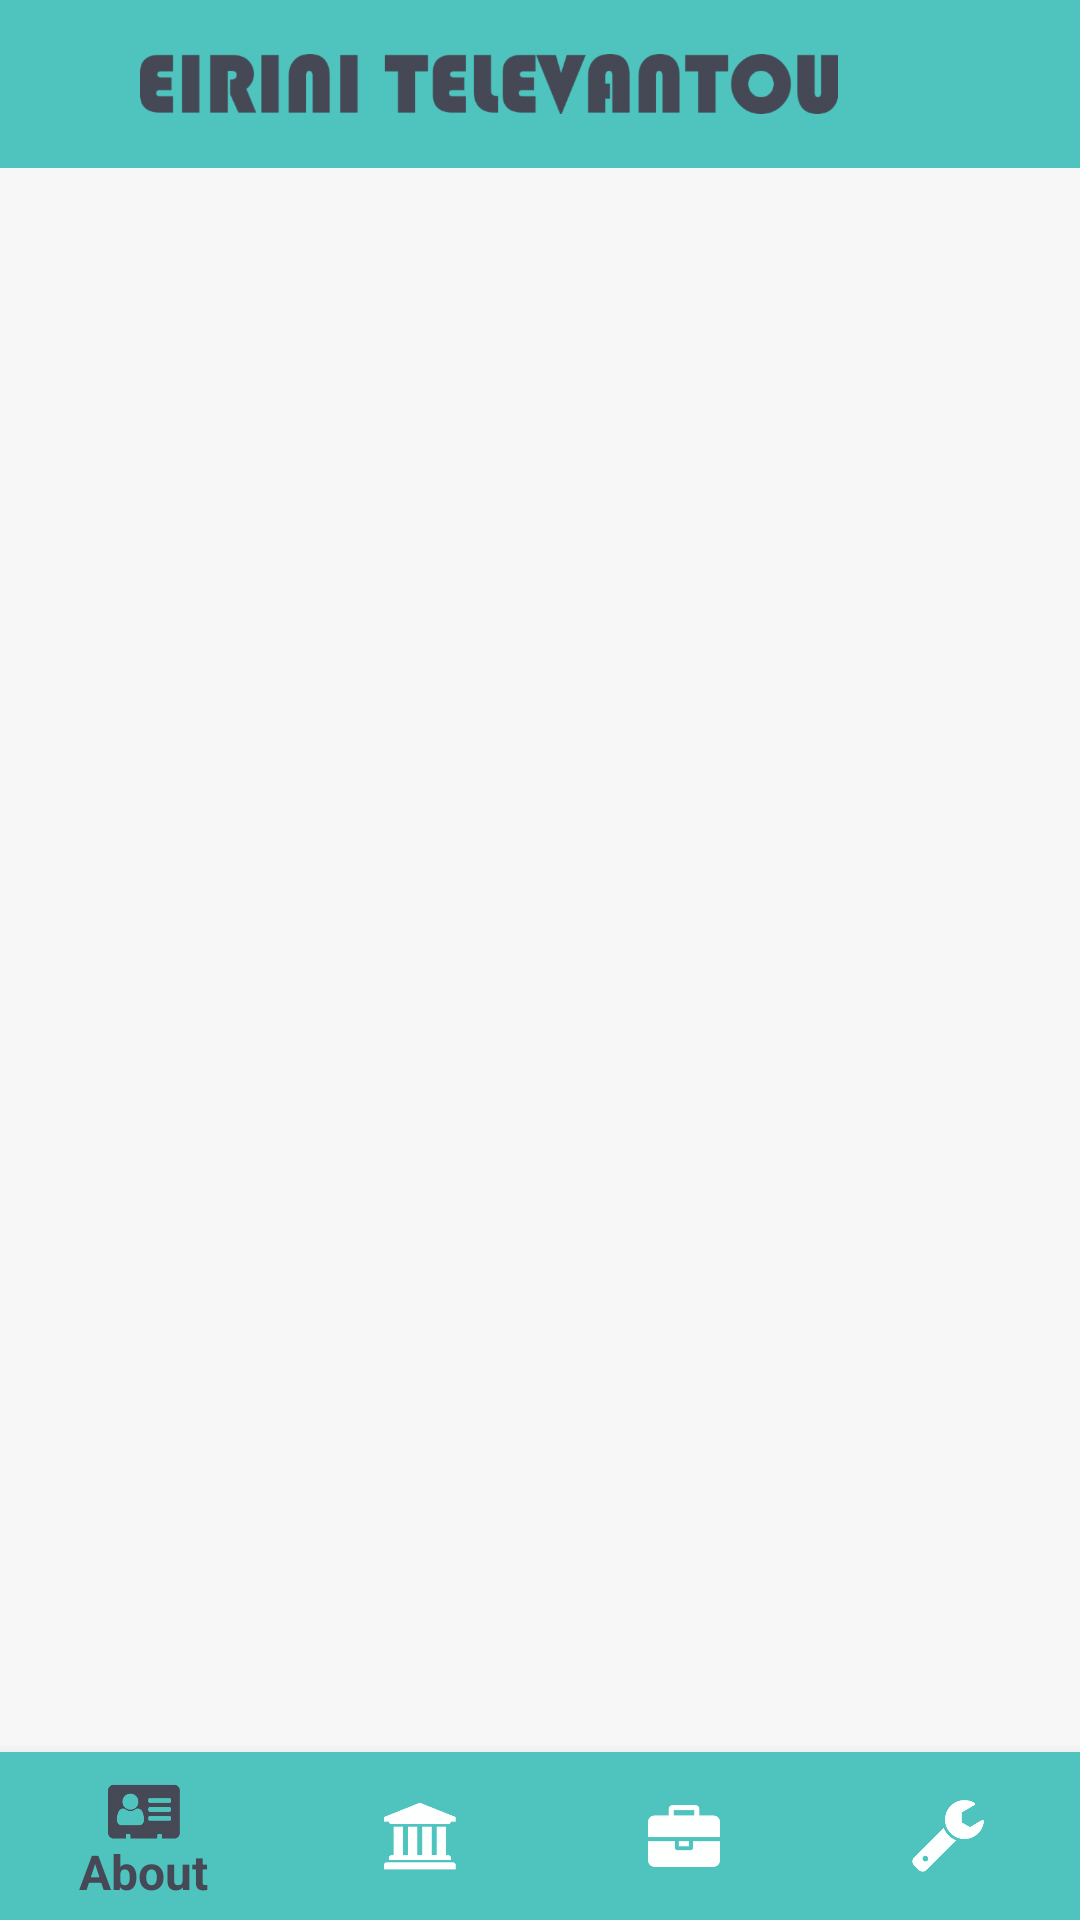

This screen was rendered from an Android layout file. Write that file and the resources it references.
<!-- AndroidManifest.xml: application theme AppTheme -->
<!-- res/layout/activity_main.xml -->
<?xml version="1.0" encoding="utf-8"?>
<layout xmlns:android="http://schemas.android.com/apk/res/android">
    <data>
        <import type="android.view.View"/>
        <variable
                name="viewModel"
                type="com.pkfcooperparry.template.ui.main.MainViewModel"/>
    </data>

    <androidx.drawerlayout.widget.DrawerLayout
            xmlns:app="http://schemas.android.com/apk/res-auto"
            android:id="@+id/drawer_view"
            android:layout_width="match_parent"
            android:layout_height="match_parent">

        <androidx.coordinatorlayout.widget.CoordinatorLayout
                android:id="@+id/cl_root_view"
                android:layout_width="match_parent"
                android:layout_height="match_parent"
                android:clipChildren="false">

            <RelativeLayout
                    android:id="@+id/activity_main"
                    android:layout_width="match_parent"
                    android:layout_height="match_parent">

                <com.google.android.material.appbar.AppBarLayout
                        android:id="@+id/toolbarLayout"
                        android:layout_width="match_parent"
                        android:layout_height="wrap_content"
                        app:elevation="5dp">

                    <androidx.appcompat.widget.Toolbar
                            android:id="@+id/toolbar"
                            style="@style/Toolbar"
                            app:subtitleTextColor="@color/white"
                            app:title="@string/app_name"
                            app:titleTextAppearance="@style/Toolbar.TitleText"
                            app:titleTextColor="@color/white">

                        <RelativeLayout
                                android:layout_width="match_parent"
                                android:layout_height="match_parent">

                            <ImageView android:src="@drawable/etname"
                                       android:layout_marginEnd="50dp"
                                       android:layout_width="match_parent"
                                       android:layout_height="20dp"/>
                        </RelativeLayout>

                    </androidx.appcompat.widget.Toolbar>


                </com.google.android.material.appbar.AppBarLayout>

                <FrameLayout
                        android:id="@+id/fragment_container"
                        android:layout_width="match_parent"
                        android:layout_height="match_parent"
                        android:layout_below="@+id/toolbarLayout"
                        android:layout_above="@+id/bottom_navigation"/>

                <com.google.android.material.bottomnavigation.BottomNavigationView
                        android:id="@+id/bottom_navigation"
                        android:layout_width="match_parent"
                        android:layout_height="wrap_content"
                        android:layout_gravity="bottom"
                        android:layout_alignParentBottom="true"
                        android:background="@color/colorPrimary"
                        app:itemIconTint="@color/bottom_navigation_tint"
                        app:itemTextColor="@color/bottom_navigation_tint"
                        app:menu="@menu/main_bottom"/>
            </RelativeLayout>
        </androidx.coordinatorlayout.widget.CoordinatorLayout>

        <com.google.android.material.navigation.NavigationView
                android:id="@+id/navigation_view"
                style="@style/Widget.Design.NavigationView"
                android:layout_width="330dp"
                android:layout_height="match_parent"
                android:layout_gravity="start"
                android:background="@color/white"
                app:headerLayout="@layout/drawer_header"
                app:itemBackground="@color/white"
                app:itemIconTint="@color/black_effective"
                app:itemTextColor="@color/black_effective"
                app:menu="@menu/drawer">

            <TextView
                    android:id="@+id/tv_app_version"
                    style="@style/TextStyle.Title.Sub"
                    android:layout_width="wrap_content"
                    android:layout_height="wrap_content"
                    android:layout_gravity="bottom|end"
                    android:padding="5dp"/>
        </com.google.android.material.navigation.NavigationView>
    </androidx.drawerlayout.widget.DrawerLayout>

</layout>
<!-- res/layout/drawer_header.xml (included above) -->
<?xml version="1.0" encoding="utf-8"?>
<RelativeLayout xmlns:android="http://schemas.android.com/apk/res/android"
        xmlns:app="http://schemas.android.com/apk/res-auto"
        android:layout_width="match_parent"
        android:layout_height="wrap_content"
        android:orientation="vertical"
        android:padding="16dp">


    <de.hdodenhof.circleimageview.CircleImageView
            android:id="@+id/img_logo"
            android:layout_width="80dp"
            android:layout_height="80dp"
            android:layout_marginStart="10dp"
            android:layout_marginEnd="10dp"
            android:layout_marginTop="4dp"
            android:layout_marginBottom="20dp"
            android:src="@drawable/etlogopadding"
            app:civ_border_color="@color/colorAccent"
            app:civ_border_width="2dp" />

    <TextView
            android:id="@+id/tv_name"
            style="@style/TextStyle.Title"
            android:layout_width="wrap_content"
            android:layout_height="wrap_content"
            android:layout_marginTop="10dp"
            android:textSize="24sp"
            android:layout_toEndOf="@id/img_logo"
            android:fontFamily="sans-serif-condensed-light"
            android:text="@string/eirini_televantou" />

    <TextView
            android:id="@+id/tv_email"
            style="@style/TextStyle.Title.Sub"
            android:layout_width="wrap_content"
            android:layout_height="wrap_content"
            android:layout_below="@+id/tv_name"
            android:layout_toEndOf="@+id/img_logo"
            android:text="@string/eirini_email" />

    <View
            android:layout_width="match_parent"
            android:layout_height="1dp"
            android:layout_below="@id/img_logo"
            android:background="@color/colorPrimary" />
</RelativeLayout>
<!-- resources referenced by this layout -->
<resources>
  <color name="black_effective">#2a2a2a</color>
  <color name="colorAccent">#2c3e50</color>
  <color name="colorPrimary">#4fc4bf</color>
  <color name="white">#ffffff</color>
  <!-- drawable etlogopadding: png bitmap (drawable-hdpi, 9192 bytes) -->
  <!-- drawable etname: png bitmap (drawable-hdpi, 10826 bytes) -->
  <string name="app_name">ETCV</string>
  <string name="eirini_email">televantou91@gmail.com</string>
  <string name="eirini_televantou">Eirini Televantou</string>
  <style name="TextStyle.Title" parent="TextStyle">
          <item name="android:textAppearance">@style/TextAppearance.Text.Regular</item>
      </style>
  <style name="TextStyle.Title.Sub" parent="TextStyle.Title">
          <item name="android:textAppearance">@style/TextAppearance.Text.Light</item>
          <item name="android:textSize">14sp</item>
      </style>
  <style name="Toolbar" parent="Base.ThemeOverlay.AppCompat.Dark.ActionBar">
          <item name="android:layout_width">match_parent</item>
          <item name="android:layout_height">wrap_content</item>
          <item name="android:minHeight">?attr/actionBarSize</item>
          <item name="colorControlNormal">@color/white</item>
      </style>
  <style name="Toolbar.TitleText" parent="TextStyle.Heading">
          <item name="android:textColor">@color/dark_gray</item>
          <item name="android:textSize">22sp</item>
      </style>
  <style name="AppTheme" parent="Theme.AppCompat.Light.NoActionBar">
          <item name="android:windowContentOverlay">@null</item>
          <item name="colorPrimary">@color/colorPrimary</item>
          <item name="colorPrimaryDark">@color/colorPrimaryDark</item>
          <item name="colorAccent">@color/colorAccent</item>
          <item name="android:textColorPrimary">@color/black_effective</item>
          <item name="android:textColor">@color/black_effective</item>
          <item name="android:windowBackground">@color/bg_color</item>
          <item name="android:textAllCaps">false</item>
          <item name="android:textSize">16sp</item>
          <item name="android:typeface">sans</item>
          <item name="drawerArrowStyle">@style/MaterialDrawer.DrawerArrowStyle</item>
          <item name="android:textAppearance">@style/TextAppearance.Text.Regular</item>
      </style>
  <style name="TextStyle">
          <item name="android:layout_marginTop">2dp</item>
          <item name="android:layout_marginBottom">2dp</item>
          <item name="android:layout_marginLeft">2dp</item>
          <item name="android:layout_marginRight">2dp</item>
          <item name="android:textColor">@color/black_effective</item>
      </style>
  <style name="TextAppearance.Text.Regular" parent="android:TextAppearance">
          
      </style>
  <style name="TextAppearance.Text.Light" parent="android:TextAppearance">
          
      </style>
  <style name="TextStyle.Heading" parent="TextStyle">
          <item name="android:textSize">16sp</item>
          <item name="android:textAppearance">@style/TextAppearance.Text.Bold</item>
      </style>
  <color name="dark_gray">#696969</color>
  <color name="colorPrimaryDark">#464955</color>
  <color name="bg_color">#f7f7f7</color>
  <style name="MaterialDrawer.DrawerArrowStyle" parent="Widget.AppCompat.DrawerArrowToggle">
          <item name="spinBars">false</item>
          <item name="color">@color/white</item>
      </style>
  <style name="TextAppearance.Text.Bold" parent="android:TextAppearance">
          
      </style>
</resources>
